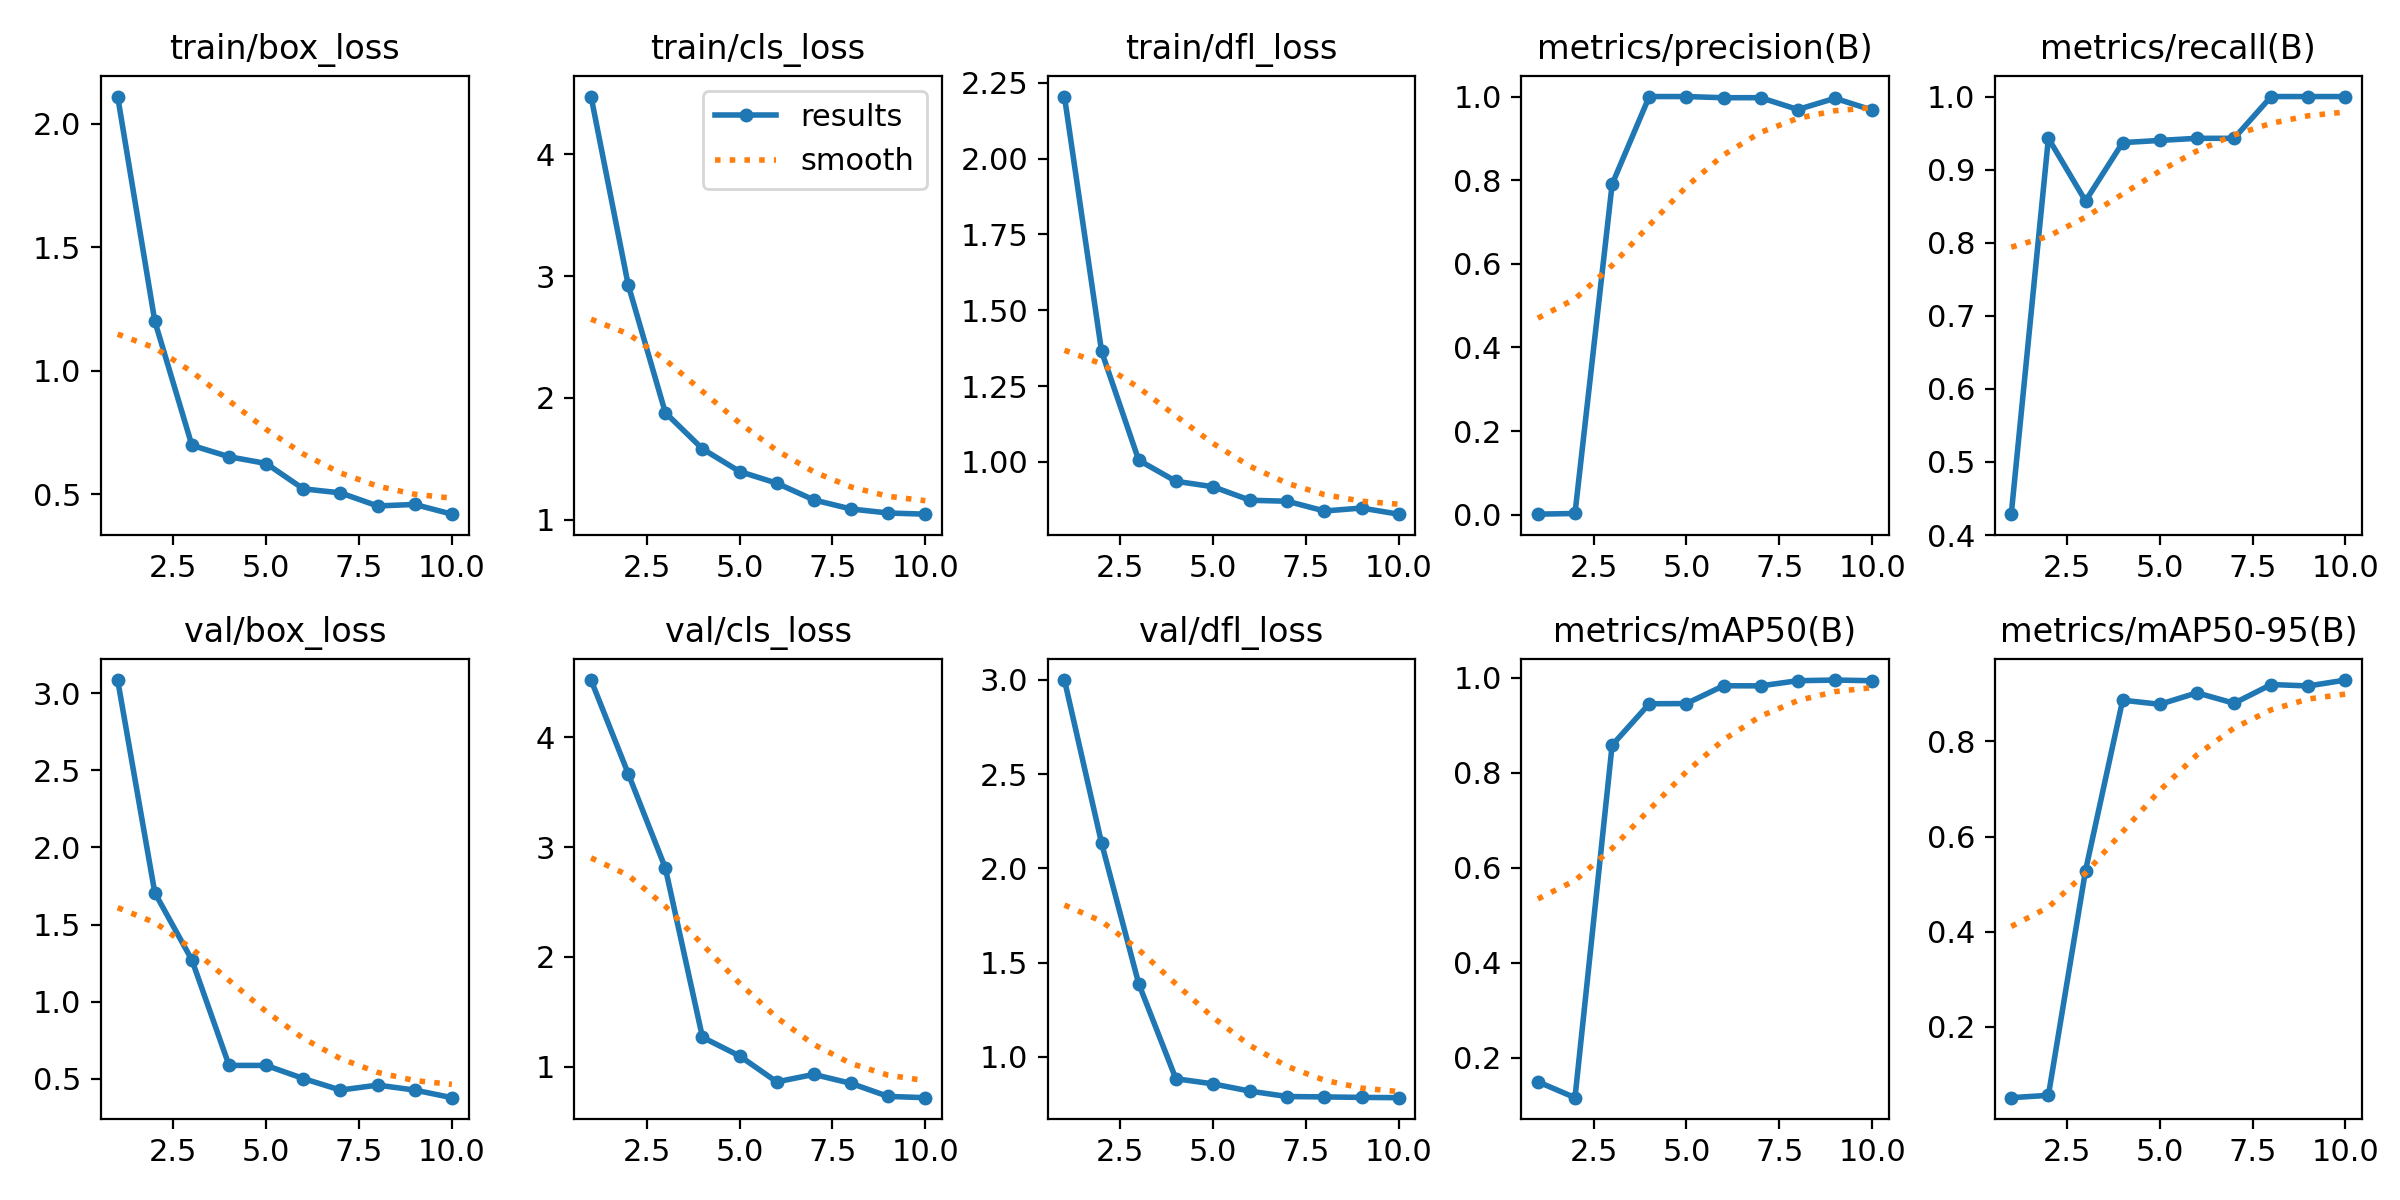

The file beside this chart, header and first rows:
epoch, time, train/box_loss, train/cls_loss, train/dfl_loss, metrics/precision(B), metrics/recall(B), metrics/mAP50(B), metrics/mAP50-95(B), val/box_loss, val/cls_loss, val/dfl_loss, lr/pg0, lr/pg1, lr/pg2
1, 74.7, 2.111, 4.472, 2.204, 0.00143, 0.4286, 0.1496, 0.05096, 3.084, 4.523, 2.999, 0.00034, 0.00034, 0.00034
2, 156.2, 1.201, 2.928, 1.364, 0.00314, 0.9429, 0.1161, 0.05587, 1.706, 3.67, 2.133, 0.0006307, 0.0006307, 0.0006307
3, 228.3, 0.6971, 1.88, 1.006, 0.7905, 0.8571, 0.858, 0.5285, 1.27, 2.81, 1.387, 0.0008501, 0.0008501, 0.0008501
4, 300.5, 0.6509, 1.583, 0.9362, 1, 0.937, 0.9451, 0.8867, 0.5869, 1.267, 0.883, 0.0009983, 0.0009983, 0.0009983
5, 372.4, 0.6236, 1.397, 0.9182, 1, 0.9399, 0.9455, 0.878, 0.5868, 1.097, 0.8558, 0.001075, 0.001075, 0.001075
6, 444.2, 0.5209, 1.302, 0.8736, 0.9972, 0.9429, 0.983, 0.9022, 0.5018, 0.8606, 0.817, 0.00101, 0.00101, 0.00101
7, 515.6, 0.5046, 1.164, 0.8704, 0.9973, 0.9429, 0.9828, 0.8803, 0.4271, 0.9284, 0.7886, 0.000812, 0.000812, 0.000812
8, 586.5, 0.4516, 1.09, 0.8383, 0.969, 1, 0.9936, 0.9196, 0.4593, 0.8468, 0.7864, 0.000614, 0.000614, 0.000614
9, 658, 0.4577, 1.057, 0.8479, 0.9958, 1, 0.995, 0.9167, 0.4271, 0.7278, 0.784, 0.000416, 0.000416, 0.000416
10, 729.4, 0.4183, 1.047, 0.8277, 0.9677, 1, 0.9936, 0.929, 0.3778, 0.7164, 0.7825, 0.000218, 0.000218, 0.000218
